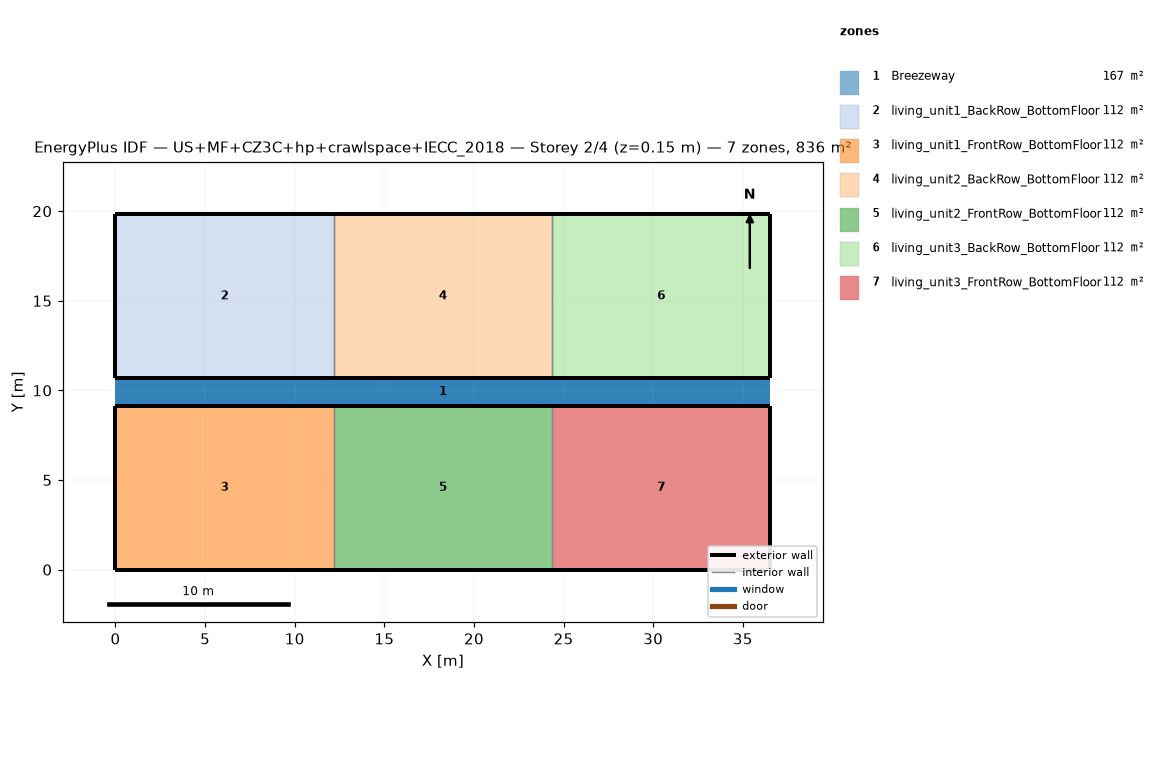
=== STOREY PLAN SPEC (per zone: floor XY polygon, exterior-wall plan segments, windows/doors) ===
zone 1: Breezeway  (167.0 m²)
  floor: (36.54, 9.16) (0.00, 9.16) (0.00, 10.68) (36.54, 10.68)
  floor: (36.54, 9.16) (0.00, 9.16) (0.00, 10.68) (36.54, 10.68)
  floor: (36.54, 9.16) (0.00, 9.16) (0.00, 10.68) (36.54, 10.68)
zone 2: living_unit1_BackRow_BottomFloor  (111.5 m²)
  floor: (12.18, 10.68) (0.00, 10.68) (0.00, 19.84) (12.18, 19.84)
  exterior wall: (0.00, 10.68) – (12.18, 10.68)  [12.2 m]
  exterior wall: (12.18, 19.84) – (0.00, 19.84)  [12.2 m]
  exterior wall: (0.00, 19.84) – (0.00, 10.68)  [9.2 m]
  interior walls: 1
zone 3: living_unit1_FrontRow_BottomFloor  (111.5 m²)
  floor: (12.18, 0.00) (0.00, 0.00) (0.00, 9.16) (12.18, 9.16)
  exterior wall: (0.00, 0.00) – (12.18, 0.00)  [12.2 m]
  exterior wall: (12.18, 9.16) – (0.00, 9.16)  [12.2 m]
  exterior wall: (0.00, 9.16) – (0.00, 0.00)  [9.2 m]
  interior walls: 1
zone 4: living_unit2_BackRow_BottomFloor  (111.5 m²)
  floor: (24.36, 10.68) (12.18, 10.68) (12.18, 19.84) (24.36, 19.84)
  exterior wall: (12.18, 10.68) – (24.36, 10.68)  [12.2 m]
  exterior wall: (24.36, 19.84) – (12.18, 19.84)  [12.2 m]
  interior walls: 2
zone 5: living_unit2_FrontRow_BottomFloor  (111.5 m²)
  floor: (24.36, 0.00) (12.18, 0.00) (12.18, 9.16) (24.36, 9.16)
  exterior wall: (12.18, 0.00) – (24.36, 0.00)  [12.2 m]
  exterior wall: (24.36, 9.16) – (12.18, 9.16)  [12.2 m]
  interior walls: 2
zone 6: living_unit3_BackRow_BottomFloor  (111.5 m²)
  floor: (36.54, 10.68) (24.36, 10.68) (24.36, 19.84) (36.54, 19.84)
  exterior wall: (24.36, 10.68) – (36.54, 10.68)  [12.2 m]
  exterior wall: (36.54, 10.68) – (36.54, 19.84)  [9.2 m]
  exterior wall: (36.54, 19.84) – (24.36, 19.84)  [12.2 m]
  interior walls: 1
zone 7: living_unit3_FrontRow_BottomFloor  (111.5 m²)
  floor: (36.54, 0.00) (24.36, 0.00) (24.36, 9.16) (36.54, 9.16)
  exterior wall: (24.36, 0.00) – (36.54, 0.00)  [12.2 m]
  exterior wall: (36.54, 0.00) – (36.54, 9.16)  [9.2 m]
  exterior wall: (36.54, 9.16) – (24.36, 9.16)  [12.2 m]
  interior walls: 1

=== DERIVED (storey summary) ===
Building: US+MF+CZ3C+hp+crawlspace+IECC_2018
Storey: 2 of 4  (floor level z = 0.15 m)
Storey gross floor area: 836.2 m²
Zones on this storey: 7
  - Breezeway: floor 167.0 m²
  - living_unit1_BackRow_BottomFloor: floor 111.5 m²; exterior wall 33.5 m (86.9 m²); WWR 0.0%
  - living_unit1_FrontRow_BottomFloor: floor 111.5 m²; exterior wall 33.5 m (86.9 m²); WWR 0.0%
  - living_unit2_BackRow_BottomFloor: floor 111.5 m²; exterior wall 24.4 m (63.1 m²); WWR 0.0%
  - living_unit2_FrontRow_BottomFloor: floor 111.5 m²; exterior wall 24.4 m (63.1 m²); WWR 0.0%
  - living_unit3_BackRow_BottomFloor: floor 111.5 m²; exterior wall 33.5 m (86.9 m²); WWR 0.0%
  - living_unit3_FrontRow_BottomFloor: floor 111.5 m²; exterior wall 33.5 m (86.9 m²); WWR 0.0%
Zone adjacency (shared interzone walls):
  - living_unit1_BackRow_BottomFloor ↔ living_unit2_BackRow_BottomFloor
  - living_unit1_FrontRow_BottomFloor ↔ living_unit2_FrontRow_BottomFloor
  - living_unit2_BackRow_BottomFloor ↔ living_unit3_BackRow_BottomFloor
  - living_unit2_FrontRow_BottomFloor ↔ living_unit3_FrontRow_BottomFloor